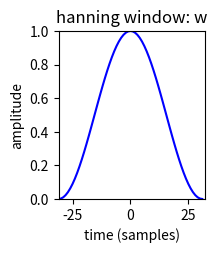

This figure's Python source: (Note: this script raises an exception after producing the figure.)
import matplotlib.pyplot as plt
import numpy as np
from scipy.fftpack import fft, ifft

N = 256
M = 63
f0 = 1000
fs = 10000
A0 = .8 
hN = N/2                                                # size of positive spectrum
hM = (M+1)/2
fftbuffer = np.zeros(N)
X1 = np.zeros(N)
X2 = np.zeros(N)

x = A0 * np.exp(1j*2*np.pi*f0/fs*np.arange(-hM+1,hM))

plt.figure(1)
w = np.hanning(M)
plt.subplot(2,3,1)
plt.title('hanning window: w')
plt.plot(np.arange(-hM+1, hM), w, 'b')
plt.axis([-hM+1, hM, 0, 1])
plt.xlabel('time (samples)')
plt.ylabel('amplitude')

fftbuffer[:hM] = w[hM-1:]
fftbuffer[N-hM+1:] = w[:hM-1]  
X = fft(fftbuffer)
X1[:hN] = X[hN:]
X1[N-hN:] = X[:hN]
mX = 20*np.log10(abs(X1))       

plt.subplot(2,3,2)
plt.title('magnitude spectrum: abs(W)')
plt.plot(np.arange(-hN, hN), mX-max(mX), 'r')
plt.axis([-hN,hN,-65,0])
plt.xlabel('frequency (bins)')
plt.ylabel('amplitude (dB)')

pX = np.angle(X1)
plt.subplot(2,3,3)
plt.title('phase spectrum: angle(W)')
plt.plot(np.arange(-hN, hN), pX, 'g')
plt.axis([-hN,hN,0-.1,np.pi+.1])
plt.xlabel('frequency (bins)')
plt.ylabel('phase (radians)')

plt.subplot(2,3,4)
plt.title('complex sinewave: x')
xwreal = np.real(x)*w
xwimag = np.imag(x)*w
plt.plot(np.arange(-hM+1, hM), xwreal, 'b')
plt.plot(np.arange(-hM+1, hM), xwimag, 'r')
plt.axis([-hM+1, hM, -1, 1])
plt.xlabel('time (samples)')
plt.ylabel('amplitude')

fftbuffer = np.zeros(N, dtype= complex)
fftbuffer[0:hM] = np.vectorize(complex)(xwreal[hM-1:],xwimag[hM-1:])
fftbuffer[N-hM+1:] = np.vectorize(complex)(xwreal[:hM-1], xwimag[:hM-1])
X = fft(fftbuffer)
X2[:hN] = X[hN:]                            # zero-phase window in fftbuffer
X2[N-hN:] = X[:hN]
mX2 = 20*np.log10(abs(X2))  

plt.subplot(2,3,5)
plt.title('magnitude spectrum: abs(X)')
plt.plot(np.arange(-hN, hN), mX2-max(mX2), 'r')
plt.axis([-hN,hN,-65,0])
plt.xlabel('frequency (bins)')
plt.ylabel('amplitude (dB)')

pX = np.angle(X2)
plt.subplot(2,3,6)
plt.title('phase spectrum: angle(X)')
plt.plot(np.arange(-hN,hN), pX, 'g')
plt.axis([-hN,hN,0-.1,np.pi+.1])
plt.xlabel('frequency (bins)')
plt.ylabel('phase (radians)')

plt.show()